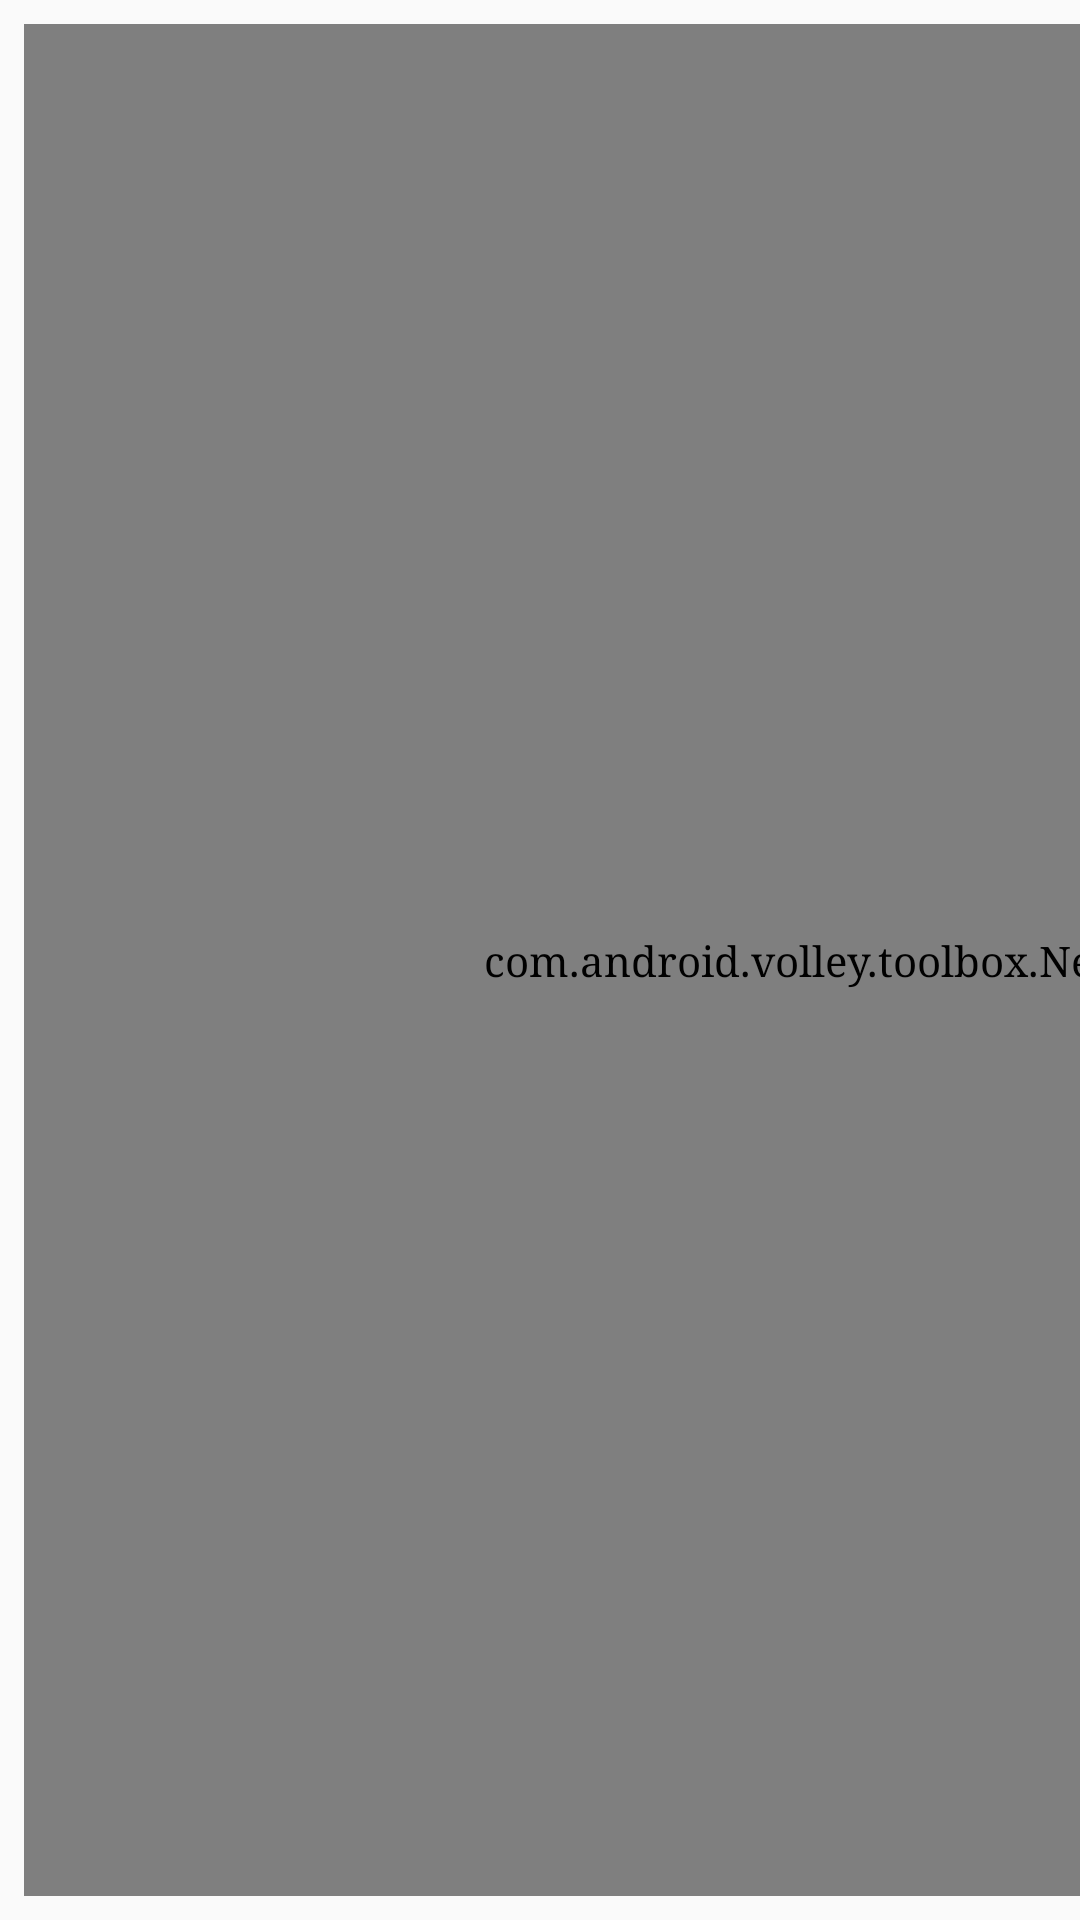

Layout XML and referenced resources for this Android screen:
<!-- AndroidManifest.xml: application theme AppTheme -->
<!-- res/layout/score_item.xml -->
<?xml version="1.0" encoding="utf-8"?>
<android.support.constraint.ConstraintLayout
    xmlns:android="http://schemas.android.com/apk/res/android"
    xmlns:app="http://schemas.android.com/apk/res-auto"
    xmlns:tools="http://schemas.android.com/tools"
    android:layout_width="match_parent"
    android:layout_height="?android:attr/listPreferredItemHeight">

    <com.android.volley.toolbox.NetworkImageView
        android:id="@+id/icon"
        android:layout_width="0dp"
        android:layout_height="0dp"
        android:src="@mipmap/ic_launcher"

        android:layout_marginTop="8dp"
        android:layout_marginLeft="8dp"
        android:layout_marginBottom="8dp"

        app:layout_constraintTop_toTopOf="parent"
        app:layout_constraintLeft_toLeftOf="parent"
        app:layout_constraintBottom_toBottomOf="parent"

        app:layout_constraintDimensionRatio="1:1" />

    <TextView
        android:id="@+id/title"
        android:layout_width="0dp"
        android:layout_height="wrap_content"

        android:layout_marginLeft="8dp"
        android:layout_marginRight="8dp"
        android:layout_marginTop="0dp"

        android:textAppearance="@style/TextAppearance.AppCompat.Headline"

        app:layout_constraintLeft_toRightOf="@+id/icon"
        app:layout_constraintRight_toRightOf="parent"
        app:layout_constraintTop_toTopOf="@+id/icon"

        tools:text="Puntuacion Usuario" />

    <TextView
        android:id="@+id/subtitle"
        android:layout_width="wrap_content"
        android:layout_height="wrap_content"

        android:layout_marginRight="0dp"
        android:layout_marginTop="0dp"

        android:textAppearance="@style/TextAppearance.AppCompat.Subhead"

        app:layout_constraintRight_toRightOf="@+id/title"
        app:layout_constraintTop_toBottomOf="@+id/title"
        tools:text="Fecha" />



</android.support.constraint.ConstraintLayout>
<!-- resources referenced by this layout -->
<resources>
  <!-- mipmap ic_launcher: png bitmap (mipmap-hdpi, 5665 bytes) -->
  <style name="AppTheme" parent="Theme.AppCompat.Light.DarkActionBar">
          
          <item name="android:typeface">serif</item>
          <item name="android:textColor">#0000FF</item>
          <item name="colorPrimary">@color/colorPrimary</item>
          <item name="colorPrimaryDark">@color/colorPrimaryDark</item>
          <item name="colorAccent">@color/colorAccent</item>
      </style>
  <color name="colorPrimary">#607D8B</color>
  <color name="colorPrimaryDark">#455A64</color>
  <color name="colorAccent">#03A9F4</color>
</resources>
